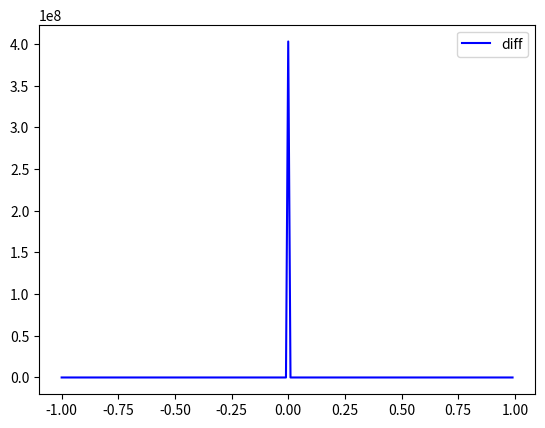

The matplotlib source for this figure:
import numpy as np
from scipy.integrate import odeint
import matplotlib.pyplot as plt

	
x = np.arange(-1, 1, 0.01)

def diff_func(n, x):
    y, w = n
    dy_dx=w
    dw_dx=((y*4*(x**2) + y/2)- x * w)/x**2
    return dy_dx, dw_dx

y0=3
w0 = 0
n0= y0, w0
sol = odeint(diff_func, n0, x)

plt.plot(x, sol[:, 0], 'b', label='diff')

plt.legend()
plt.show()